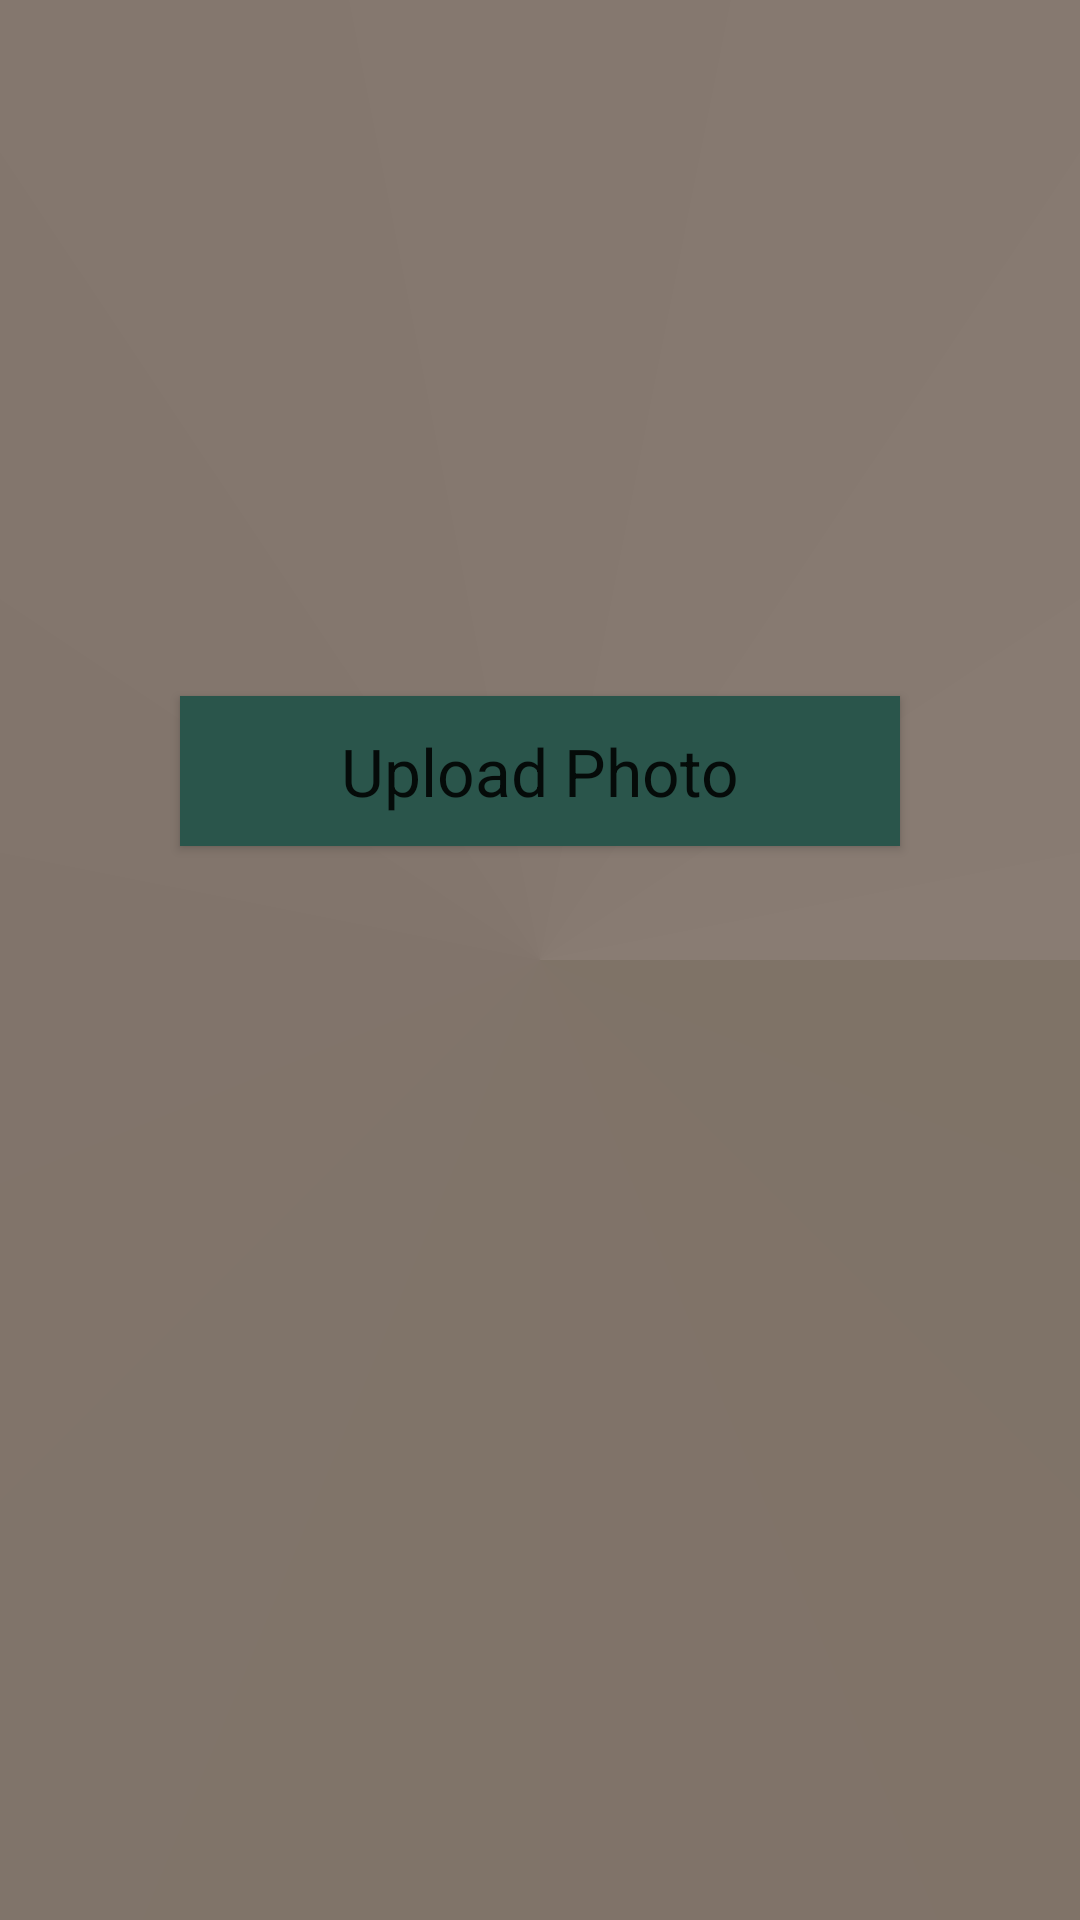

Android layout source for this screen:
<!-- AndroidManifest.xml: application theme Theme.Rahul_demo -->
<!-- res/layout/activity_faculty_photo_update.xml -->
<?xml version="1.0" encoding="utf-8"?>
<RelativeLayout
    xmlns:android="http://schemas.android.com/apk/res/android"
    xmlns:app="http://schemas.android.com/apk/res-auto"
    xmlns:tools="http://schemas.android.com/tools"
    android:layout_width="match_parent"
    android:layout_height="match_parent"
    android:background="@drawable/loginbg"
    tools:context=".FacultyPhotoUpdate">


        <ImageView
            android:id="@+id/facultyImageView"
            android:layout_width="200dp"
            android:layout_height="200dp"
            android:layout_centerHorizontal="true"
            android:layout_marginTop="16dp"
            android:background="@drawable/default_profile_photo"
            android:scaleType="centerCrop" />

        <Button
            android:id="@+id/ImageUpload"
            android:layout_width="match_parent"
            android:layout_height="50dp"
            android:layout_below="@+id/facultyImageView"
            android:layout_centerHorizontal="true"
            android:background="@color/GreenLeaf"
            android:textAppearance="@style/TextAppearance.AppCompat.Large"
            android:layout_marginTop="16dp"
            android:layout_marginStart="60dp"
            android:layout_marginEnd="60dp"
            android:text="Upload Photo" />

        <ProgressBar
            android:id="@+id/progressBar"
            android:layout_width="wrap_content"
            android:layout_height="wrap_content"
            android:layout_centerInParent="true"
            android:visibility="gone" />



</RelativeLayout>
<!-- resources referenced by this layout -->
<resources>
  <color name="GreenLeaf">#2a554b</color>
  <!-- drawable loginbg (drawable) -->
  <?xml version = "1.0" encoding = "utf-8" ?>
  <shape
      android:shape = "rectangle"
      xmlns:android = "http://schemas.android.com/apk/res/android" >
  
      <gradient
          android:startColor = "#7f7367"
          android:centerColor = "#81746b"
          android:endColor = "#897c73"
          android:angle="270"
          android:type="sweep" />
  </shape>
  <style name="Theme.Rahul_demo" parent="Theme.AppCompat.Light.NoActionBar">
          
          <item name="colorPrimary">@color/purple_500</item>
          <item name="colorPrimaryVariant">@color/purple_700</item>
          <item name="colorOnPrimary">@color/white</item>
          
          <item name="colorSecondary">@color/teal_200</item>
          <item name="colorSecondaryVariant">@color/teal_700</item>
          <item name="colorOnSecondary">@color/black</item>
          
          <item name="android:statusBarColor">?attr/colorPrimaryVariant</item>
          
      </style>
  <color name="purple_500">#FF6200EE</color>
  <color name="purple_700">#FF3700B3</color>
  <color name="white">#FFFFFFFF</color>
  <color name="teal_200">#FF03DAC5</color>
  <color name="teal_700">#FF018786</color>
  <color name="black">#FF000000</color>
</resources>
